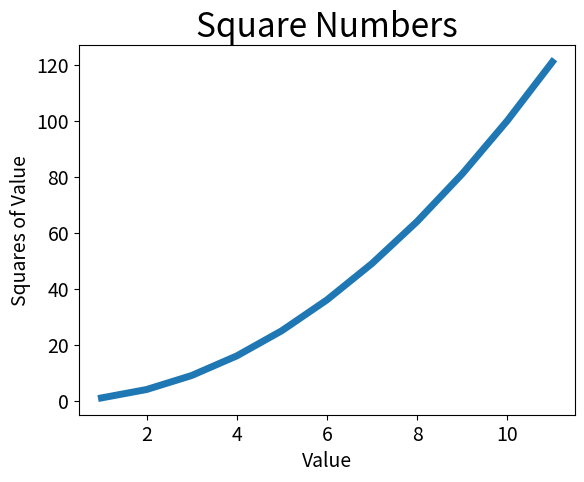

Reproduce this figure in Python.
import matplotlib.pyplot as plt

# 绘制简单的折线图
input_values = [1,2,3,4,5,6,7,8,9,10,11]
squares = [1,4,9,16,25,36,49,64,81,100,121]
# plt.plot(squares, linewidth=5)
plt.plot(input_values, squares, linewidth=5)

# 设置图表标题，并给坐标轴加上标签
plt.title("Square Numbers", fontsize = 24)
plt.xlabel("Value", fontsize = 14)
plt.ylabel("Squares of Value", fontsize = 14)

# 设置刻度标记的大小
plt.tick_params(axis='both', labelsize = 14)

plt.show()

